Dataset: duke2D_for_CNN (GitHub, Coohrentiin/BIO583_Detection_of_retinal_diseases). Classes: amd, normal.

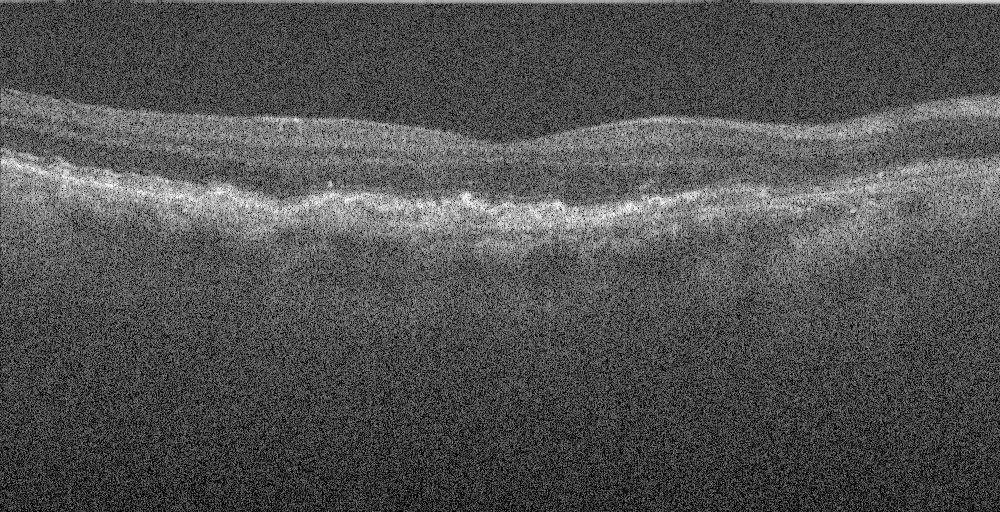
Label: amd

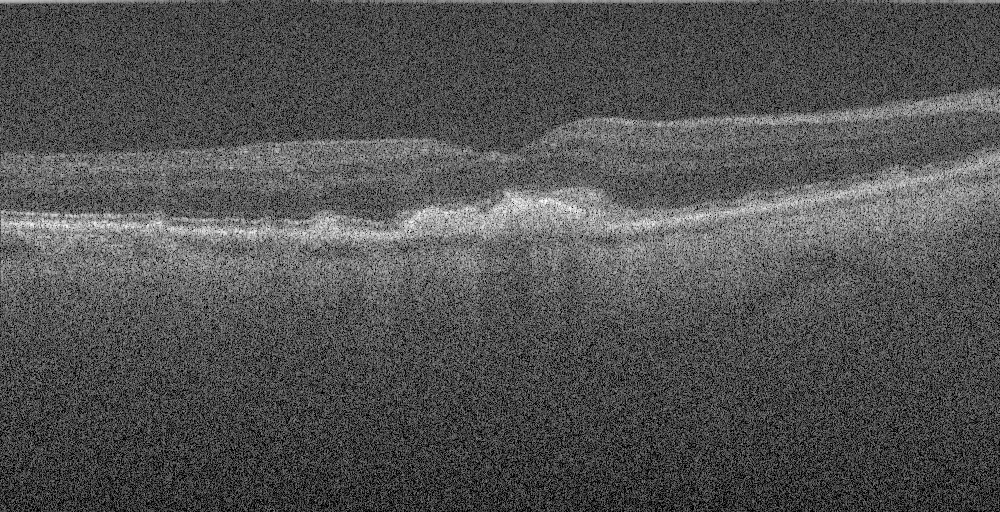
Label: amd

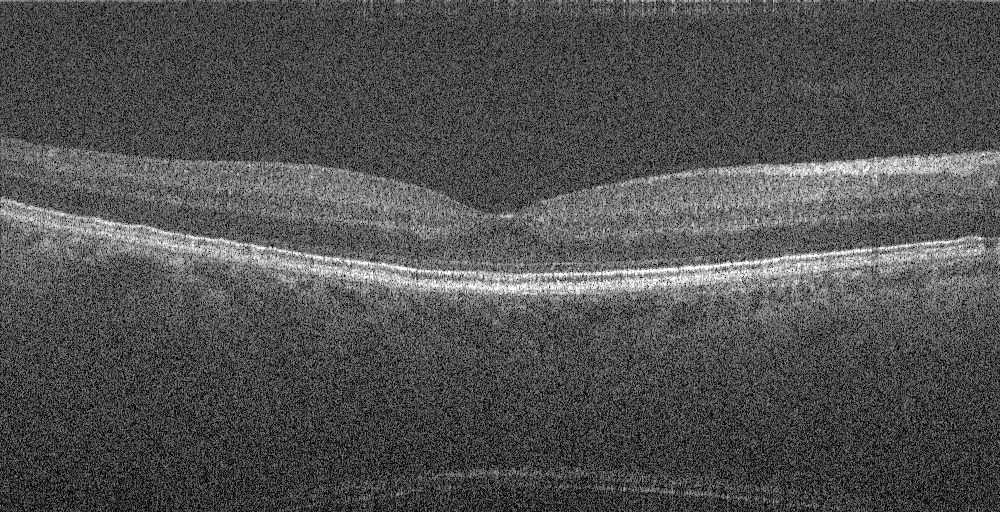
Label: amd

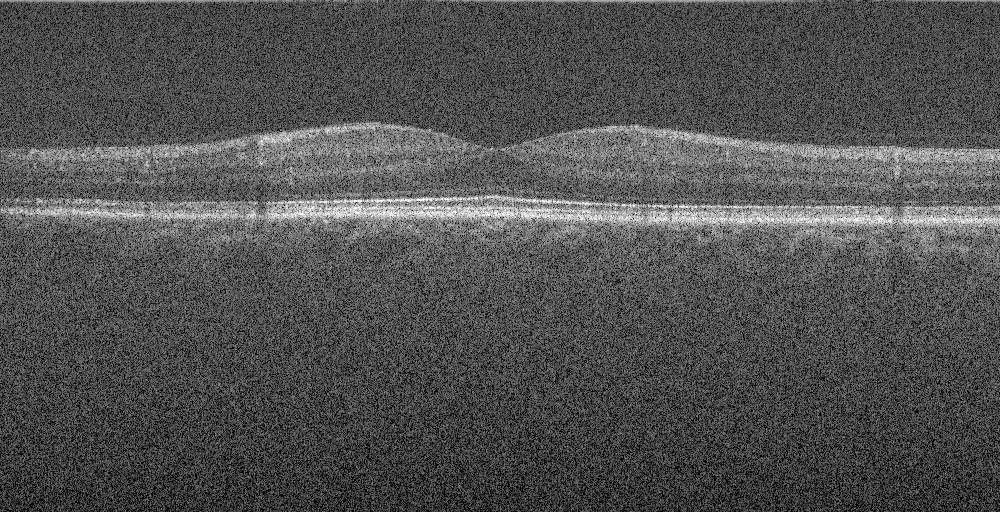
Label: normal

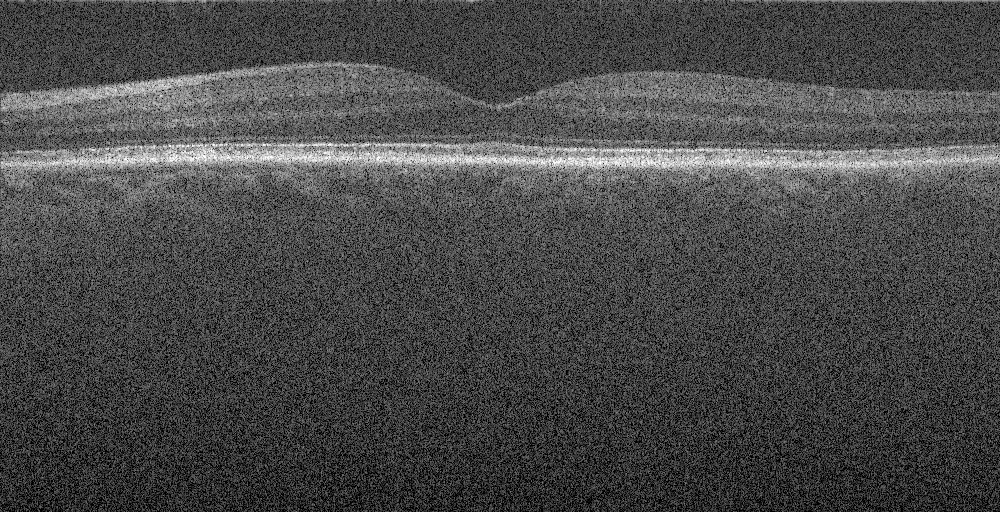
Label: normal

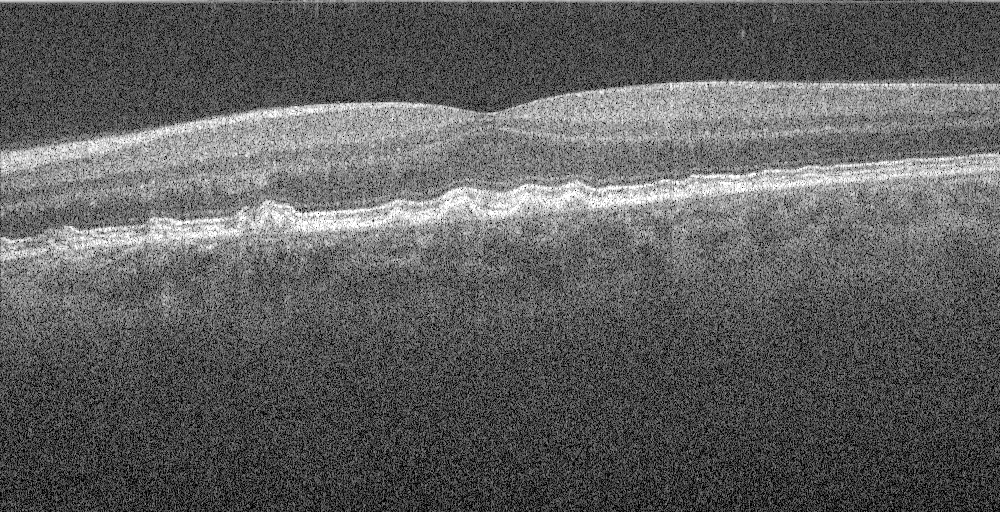
Label: amd
